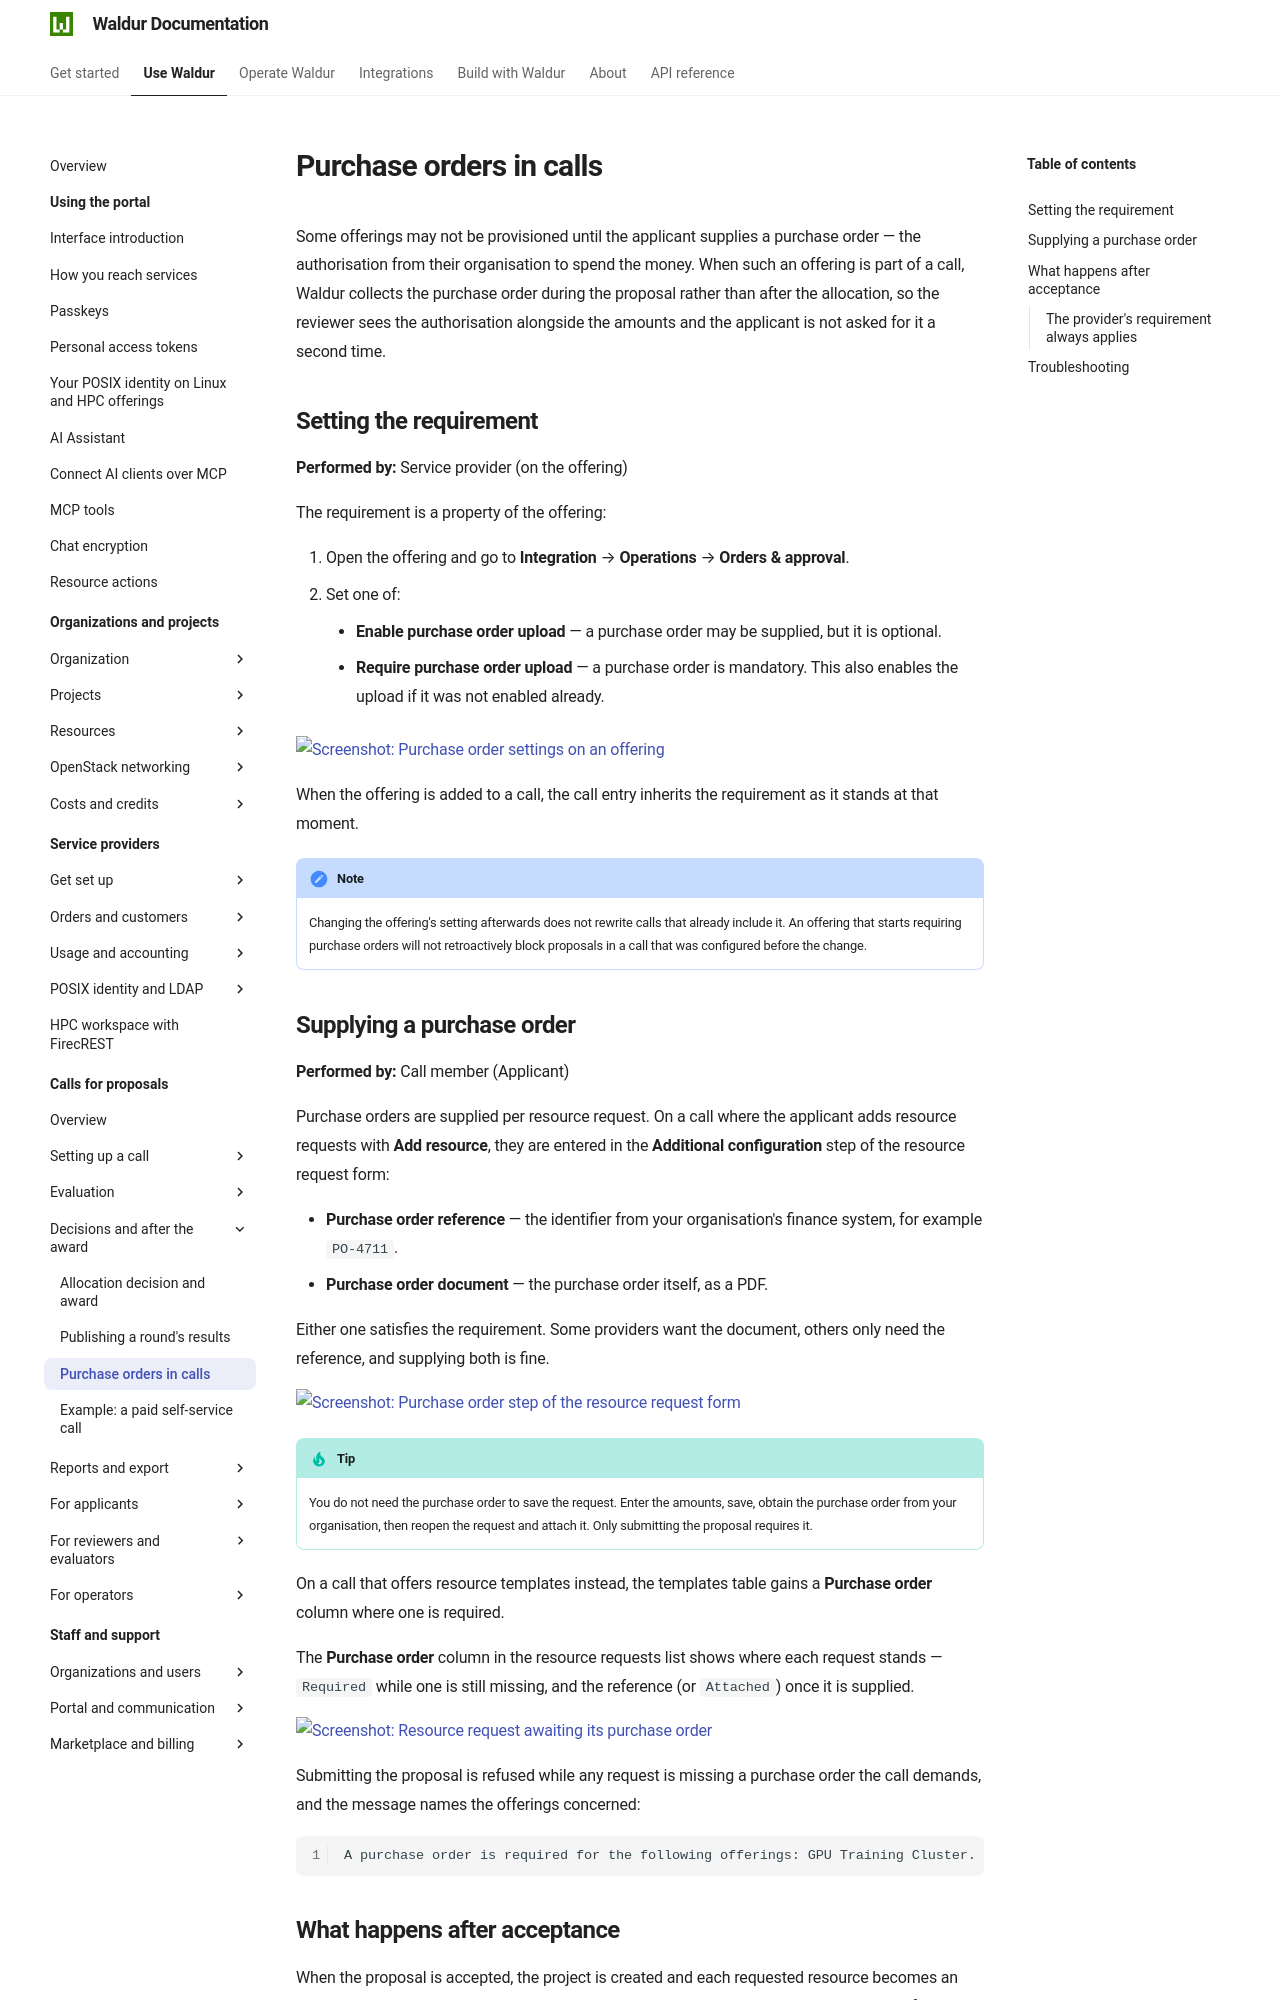

repository: waldur/waldur-docs · page: latest/user-guide/call-managing-organization/purchase-orders/index.html · generator: mkdocs

---
requires:
  - "!feature:marketplace.call_only"
---

# Purchase orders in calls

Some offerings may not be provisioned until the applicant supplies a purchase order — the authorisation from their organisation to spend the money. When such an offering is part of a call, Waldur collects the purchase order during the proposal rather than after the allocation, so the reviewer sees the authorisation alongside the amounts and the applicant is not asked for it a second time.

## Setting the requirement

**Performed by:** Service provider (on the offering)

The requirement is a property of the offering:

1. Open the offering and go to **Integration** → **Operations** → **Orders & approval**.
2. Set one of:
      - **Enable purchase order upload** — a purchase order may be supplied, but it is optional.
      - **Require purchase order upload** — a purchase order is mandatory. This also enables the upload if it was not enabled already.

![Screenshot: Purchase order settings on an offering](../img/purchase-order-offering-setting.png)

When the offering is added to a call, the call entry inherits the requirement as it stands at that moment.

!!! note
    Changing the offering's setting afterwards does not rewrite calls that already include it. An offering that starts requiring purchase orders will not retroactively block proposals in a call that was configured before the change.

## Supplying a purchase order

**Performed by:** Call member (Applicant)

Purchase orders are supplied per resource request. On a call where the applicant adds resource requests with **Add resource**, they are entered in the **Additional configuration** step of the resource request form:

- **Purchase order reference** — the identifier from your organisation's finance system, for example `PO-4711`.
- **Purchase order document** — the purchase order itself, as a PDF.

Either one satisfies the requirement. Some providers want the document, others only need the reference, and supplying both is fine.

![Screenshot: Purchase order step of the resource request form](../img/purchase-order-request-step.png)

!!! tip
    You do not need the purchase order to save the request. Enter the amounts, save, obtain the purchase order from your organisation, then reopen the request and attach it. Only submitting the proposal requires it.

On a call that offers resource templates instead, the templates table gains a **Purchase order** column where one is required.

The **Purchase order** column in the resource requests list shows where each request stands — `Required` while one is still missing, and the reference (or `Attached`) once it is supplied.

![Screenshot: Resource request awaiting its purchase order](../img/purchase-order-required-status.png)

Submitting the proposal is refused while any request is missing a purchase order the call demands, and the message names the offerings concerned:

```text
A purchase order is required for the following offerings: GPU Training Cluster.
```
